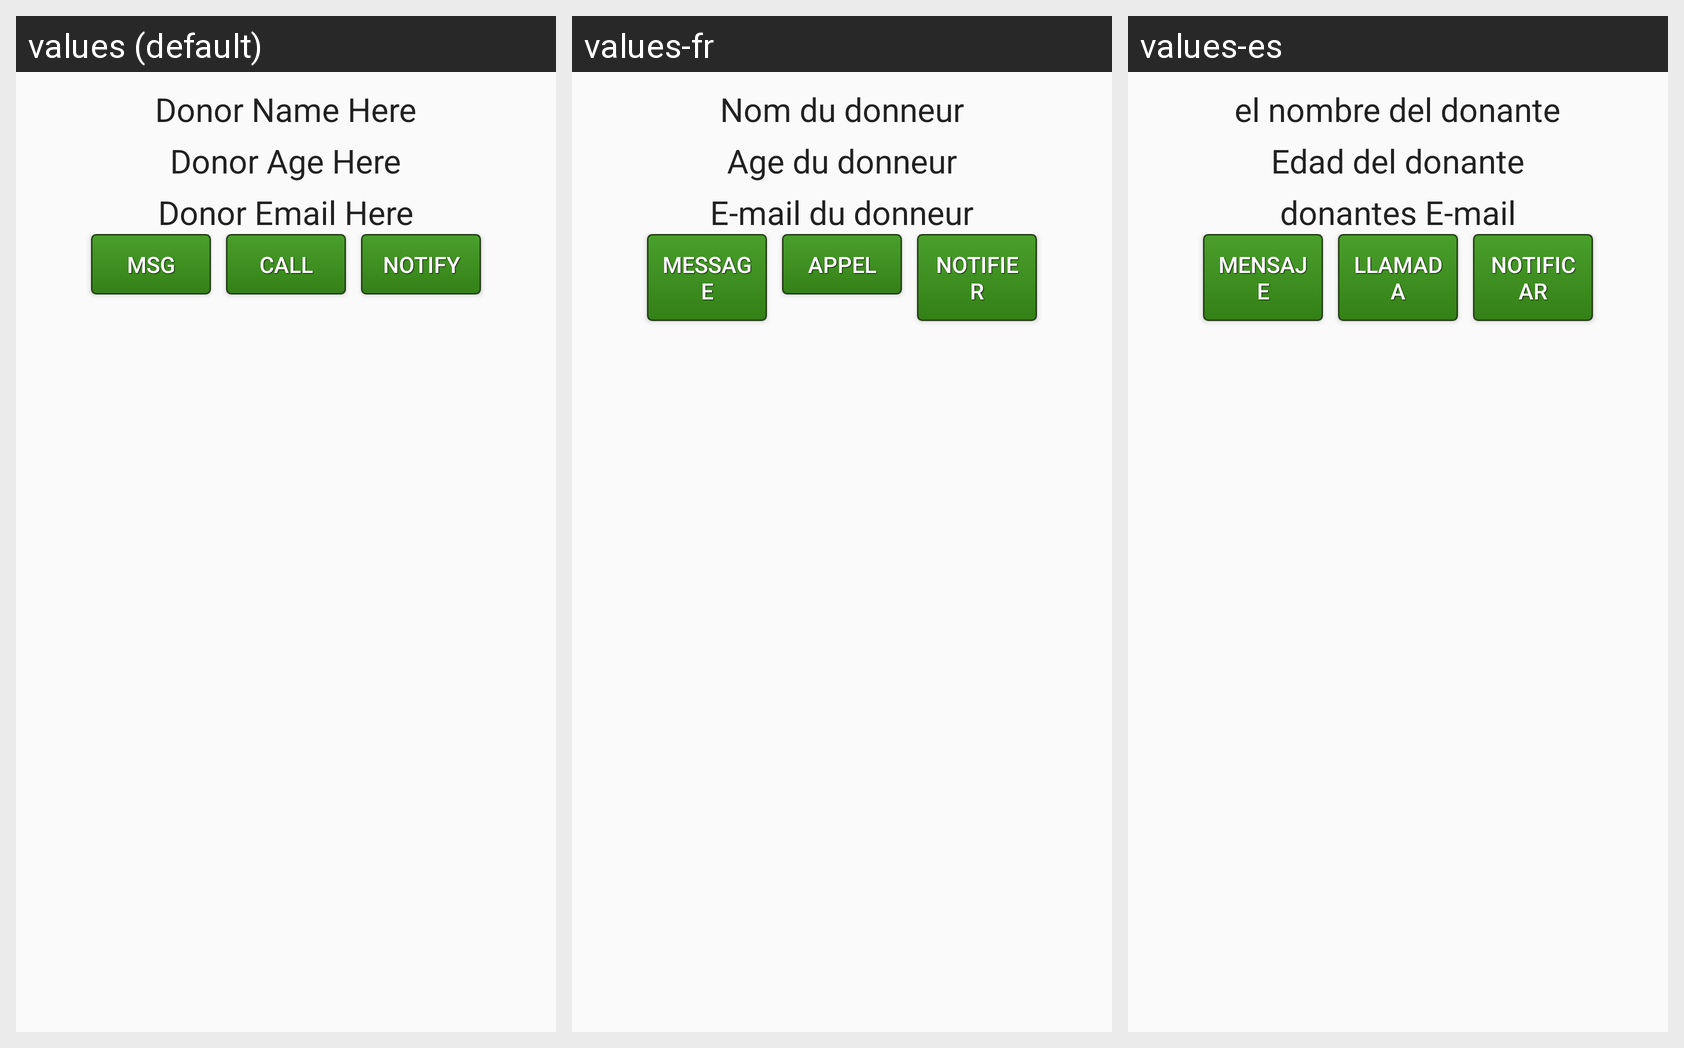

Strings drawn on this Android screen and how each of the app's shown locales translates them:
Android screen res/layout/singlelistitemview.xml rendered under 3 locales, left to right: values (default), values-fr, values-es. Device: Nexus 5 (rendered at 1080×1920; each locale shown at half size, 540×960, under a caption strip naming it); theme AppTheme.
Strings drawn on this screen, with the default value and each locale's value (text and hints the layout hard-codes, and strings that could not be matched under every locale, appear in the picture but are not listed):

donor_name_here
  values: Donor Name Here
  values-fr: Nom du donneur
  values-es: el nombre del donante

donor_age_here
  values: Donor Age Here
  values-fr: Age du donneur
  values-es: Edad del donante

donor_email_here
  values: Donor Email Here
  values-fr: E-mail du donneur
  values-es: donantes E-mail

msgDonor
  values: Msg
  values-fr: Message
  values-es: Mensaje

callDonor
  values: Call
  values-fr: Appel
  values-es: Llamada

notifyDonor
  values: Notify
  values-fr: Notifier
  values-es: Notificar
